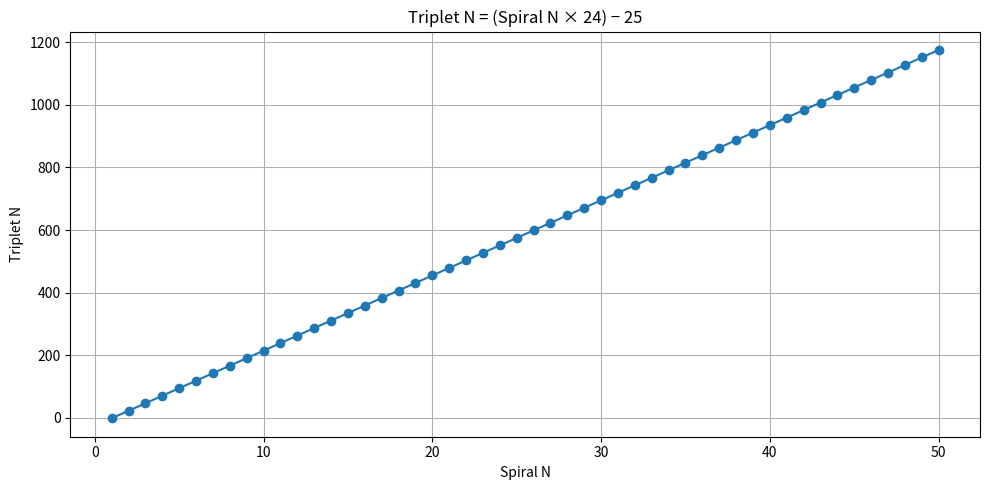

Generate this figure with matplotlib:

import matplotlib.pyplot as plt

def triplet_n(spiral_n):
    return (spiral_n * 24) - 25

spirals = list(range(1, 51))
triplets = [triplet_n(n) for n in spirals]

plt.figure(figsize=(10, 5))
plt.plot(spirals, triplets, marker='o')
plt.title("Triplet N = (Spiral N × 24) − 25")
plt.xlabel("Spiral N")
plt.ylabel("Triplet N")
plt.grid(True)
plt.tight_layout()
plt.show()
